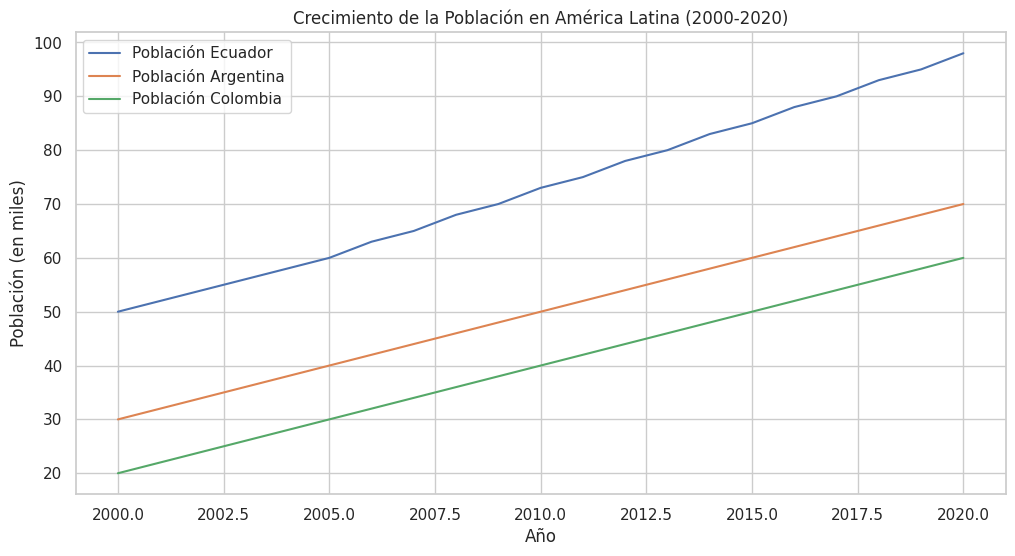
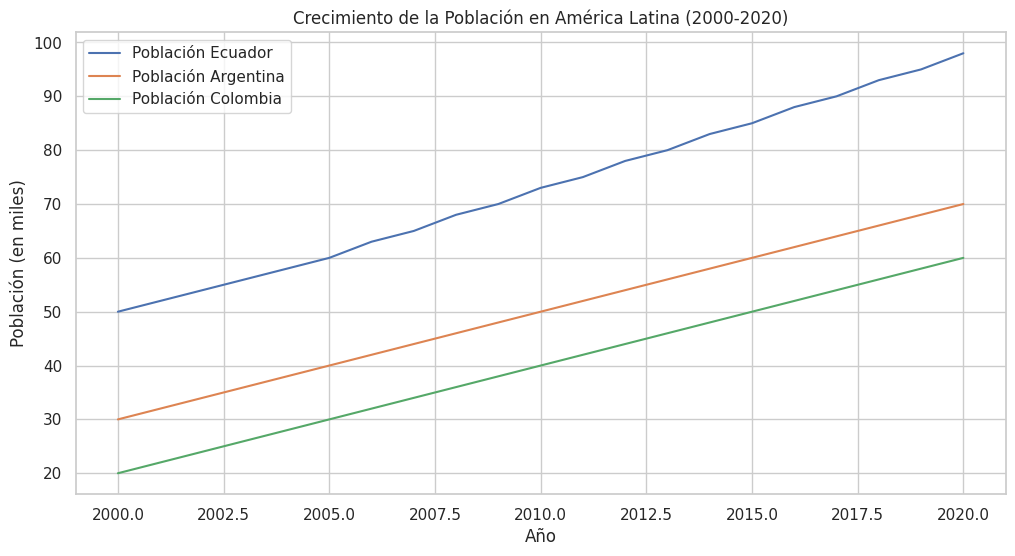
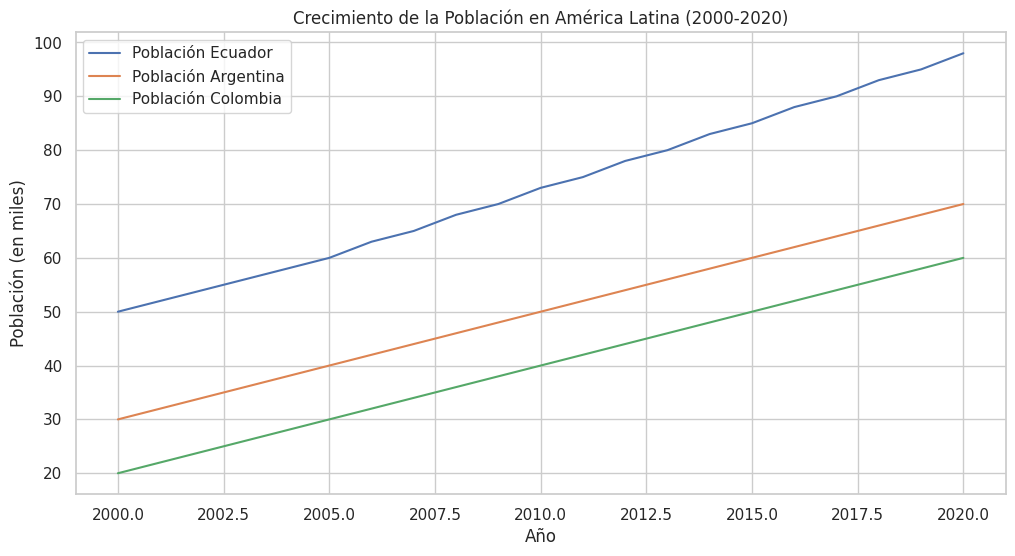
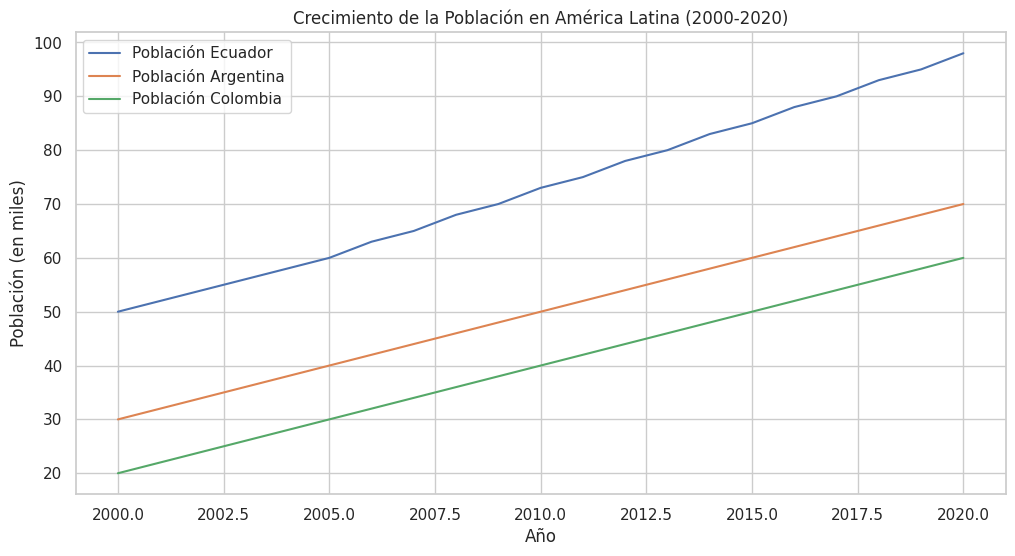
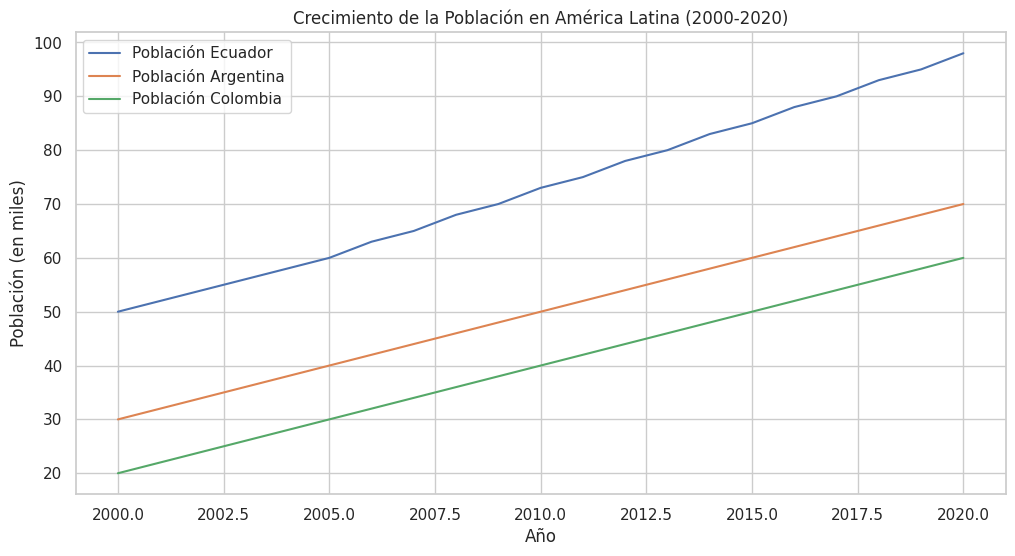

Python code for these plots, in order:
import numpy as np

import seaborn as sns
import matplotlib.pyplot as plt

import pandas as pd


años = np.arange(2000, 2021)
poblacion_ecuador = np.array(
    [50, 52, 54, 56, 58, 60, 63, 65, 68, 70, 73, 75, 78, 80, 83, 85, 88, 90, 93, 95, 98]
)
poblacion_argentina = np.array(
    [30, 32, 34, 36, 38, 40, 42, 44, 46, 48, 50, 52, 54, 56, 58, 60, 62, 64, 66, 68, 70]
)
poblacion_colombia = np.array(
    [20, 22, 24, 26, 28, 30, 32, 34, 36, 38, 40, 42, 44, 46, 48, 50, 52, 54, 56, 58, 60]
)

datos = {
    "Año": años,
    "Población Ecuador": poblacion_ecuador,
    "Población Argentina": poblacion_argentina,
    "Población Colombia": poblacion_colombia,
}
df = pd.DataFrame(datos)

sns.set(style="whitegrid")

plt.figure(figsize=(12, 6))

sns.lineplot(x="Año", y="Población Ecuador", data=df, label="Población Ecuador")
sns.lineplot(x="Año", y="Población Argentina", data=df, label="Población Argentina")


sns.lineplot(x="Año", y="Población Colombia", data=df, label="Población Colombia")

plt.title("Crecimiento de la Población en América Latina (2000-2020)")
plt.xlabel("Año")
plt.ylabel("Población (en miles)")

plt.legend()

plt.show()

import numpy as np
import seaborn as sns
import matplotlib.pyplot as plt
import pandas as pd

años = np.arange(2000, 2021)
poblacion_ecuador = np.array(
    [
        50,
        52,
        54,
        56,
        58,
        60,
        63,
        65,
        68,
        70,
        73,
        75,
        78,
        80,
        83,
        85,
        88,
        90,
        93,
        95,
        98,
    ]
)
poblacion_argentina = np.array(
    [
        30,
        32,
        34,
        36,
        38,
        40,
        42,
        44,
        46,
        48,
        50,
        52,
        54,
        56,
        58,
        60,
        62,
        64,
        66,
        68,
        70,
    ]
)
poblacion_colombia = np.array(
    [
        20,
        22,
        24,
        26,
        28,
        30,
        32,
        34,
        36,
        38,
        40,
        42,
        44,
        46,
        48,
        50,
        52,
        54,
        56,
        58,
        60,
    ]
)

datos = {
    "Año": años,
    "Población Ecuador": poblacion_ecuador,
    "Población Argentina": poblacion_argentina,
    "Población Colombia": poblacion_colombia,
}
df = pd.DataFrame(datos)

sns.set(style="whitegrid")

plt.figure(figsize=(12, 6))

sns.lineplot(x="Año", y="Población Ecuador", data=df, label="Población Ecuador")
sns.lineplot(x="Año", y="Población Argentina", data=df, label="Población Argentina")
sns.lineplot(x="Año", y="Población Colombia", data=df, label="Población Colombia")

plt.title("Crecimiento de la Población en América Latina (2000-2020)")
plt.xlabel("Año")
plt.ylabel("Población (en miles)")

plt.legend()

plt.show()

import numpy as np
import seaborn as sns
import matplotlib.pyplot as plt
import pandas as pd

años = np.arange(2000, 2021)
poblacion_ecuador = np.array(
    [50, 52, 54, 56, 58, 60, 63, 65, 68, 70, 73, 75, 78, 80, 83, 85, 88, 90, 93, 95, 98]
)
poblacion_argentina = np.array(
    [30, 32, 34, 36, 38, 40, 42, 44, 46, 48, 50, 52, 54, 56, 58, 60, 62, 64, 66, 68, 70]
)
poblacion_colombia = np.array(
    [20, 22, 24, 26, 28, 30, 32, 34, 36, 38, 40, 42, 44, 46, 48, 50, 52, 54, 56, 58, 60]
)

datos = {
    "Año": años,
    "Población Ecuador": poblacion_ecuador,
    "Población Argentina": poblacion_argentina,
    "Población Colombia": poblacion_colombia,
}
df = pd.DataFrame(datos)

sns.set(style="whitegrid")

plt.figure(figsize=(12, 6))

sns.lineplot(x="Año", y="Población Ecuador", data=df, label="Población Ecuador")
sns.lineplot(x="Año", y="Población Argentina", data=df, label="Población Argentina")
sns.lineplot(x="Año", y="Población Colombia", data=df, label="Población Colombia")

plt.title("Crecimiento de la Población en América Latina (2000-2020)")
plt.xlabel("Año")
plt.ylabel("Población (en miles)")

plt.legend()

plt.show()

import numpy as np
import pandas as pd
import matplotlib.pyplot as plt
import seaborn as sns

años = np.arange(2000, 2021)
poblacion_ecuador = np.array([
    50, 52, 54, 56, 58, 60, 63, 65, 68, 70, 73, 75, 78, 80, 83, 85, 88, 90, 93, 95, 98
])
poblacion_argentina = np.array([
    30, 32, 34, 36, 38, 40, 42, 44, 46, 48, 50, 52, 54, 56, 58, 60, 62, 64, 66, 68, 70
])
poblacion_colombia = np.array([
    20, 22, 24, 26, 28, 30, 32, 34, 36, 38, 40, 42, 44, 46, 48, 50, 52, 54, 56, 58, 60
])

datos = {
    "Año": años,
    "Población Ecuador": poblacion_ecuador,
    "Población Argentina": poblacion_argentina,
    "Población Colombia": poblacion_colombia,
}
df = pd.DataFrame(datos)

sns.set(style="whitegrid")

plt.figure(figsize=(12, 6))

sns.lineplot(x="Año", y="Población Ecuador", data=df, label="Población Ecuador")
sns.lineplot(x="Año", y="Población Argentina", data=df, label="Población Argentina")
sns.lineplot(x="Año", y="Población Colombia", data=df, label="Población Colombia")

plt.title("Crecimiento de la Población en América Latina (2000-2020)")
plt.xlabel("Año")
plt.ylabel("Población (en miles)")

plt.legend()

plt.show()

import matplotlib.pyplot as plt
import numpy as np
import pandas as pd
import seaborn as sns

años = np.arange(2000, 2021)
poblacion_ecuador = np.array(
    [
        50,
        52,
        54,
        56,
        58,
        60,
        63,
        65,
        68,
        70,
        73,
        75,
        78,
        80,
        83,
        85,
        88,
        90,
        93,
        95,
        98,
    ]
)
poblacion_argentina = np.array(
    [
        30,
        32,
        34,
        36,
        38,
        40,
        42,
        44,
        46,
        48,
        50,
        52,
        54,
        56,
        58,
        60,
        62,
        64,
        66,
        68,
        70,
    ]
)
poblacion_colombia = np.array(
    [
        20,
        22,
        24,
        26,
        28,
        30,
        32,
        34,
        36,
        38,
        40,
        42,
        44,
        46,
        48,
        50,
        52,
        54,
        56,
        58,
        60,
    ]
)

datos = {
    "Año": años,
    "Población Ecuador": poblacion_ecuador,
    "Población Argentina": poblacion_argentina,
    "Población Colombia": poblacion_colombia,
}
df = pd.DataFrame(datos)

sns.set(style="whitegrid")

plt.figure(figsize=(12, 6))

sns.lineplot(x="Año", y="Población Ecuador", data=df, label="Población Ecuador")
sns.lineplot(x="Año", y="Población Argentina", data=df, label="Población Argentina")
sns.lineplot(x="Año", y="Población Colombia", data=df, label="Población Colombia")

plt.title("Crecimiento de la Población en América Latina (2000-2020)")
plt.xlabel("Año")
plt.ylabel("Población (en miles)")

plt.legend()

plt.show()